Run: headless pygame with SDL's dummy video driver; simulated clock (each Clock.tick advances the game by its frame time, no real sleeping); random seed 0; keys injected as events and as key.get_pressed() state; no mouse input.
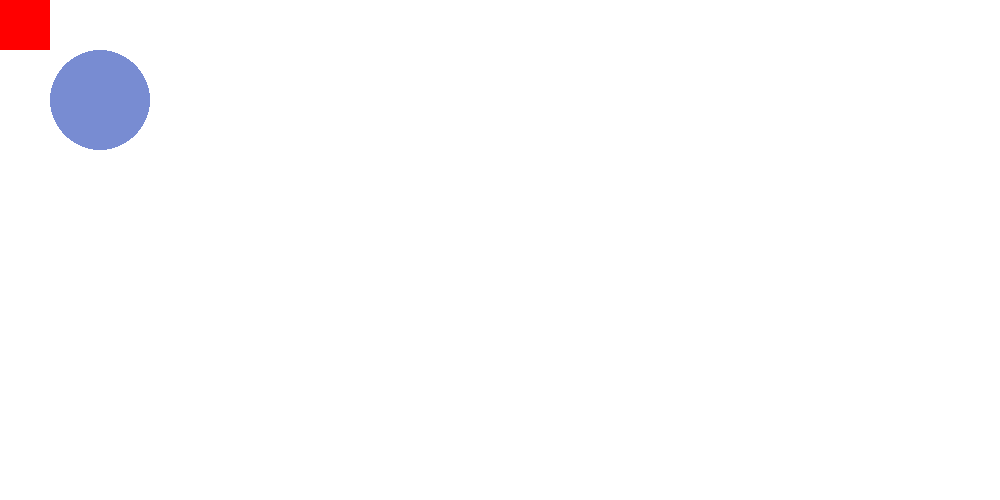
Frame 1 of 4 · flips 1–60 · no input
Frame 2 of 4 · flips 61–180 · tapped SPACE, RETURN · held RIGHT (→), D · screen unchanged from frame 1, image omitted
Frame 3 of 4 · flips 181–300 · held DOWN (↓), S · screen unchanged from frame 2, image omitted
Frame 4 of 4 · flips 301–420 · held LEFT (←), A, UP (↑), W · screen unchanged from frame 3, image omitted

The pygame program that drew these frames:

import pygame
pygame.init()

width = 1000
height = 500
screen = pygame.display.set_mode((width, height))

# rgb - red,green,blue  (0 - 255)
red = 255,0,0
black = 0,0,0
white = 255,255,255
green = 0,255,0
color_1 = 120,140,210

x = 0
y = 0
w = 50
h = 50
while True:
    for event in pygame.event.get():
        # print(event)
        if event.type == pygame.QUIT:
            pygame.quit()
            quit()

    screen.fill(white)

    # Code to Draw any object
    pygame.draw.rect(screen, red, [x,y,w,h])
    pygame.draw.circle(screen, color_1, [100,100], 50)
    pygame.display.update()
